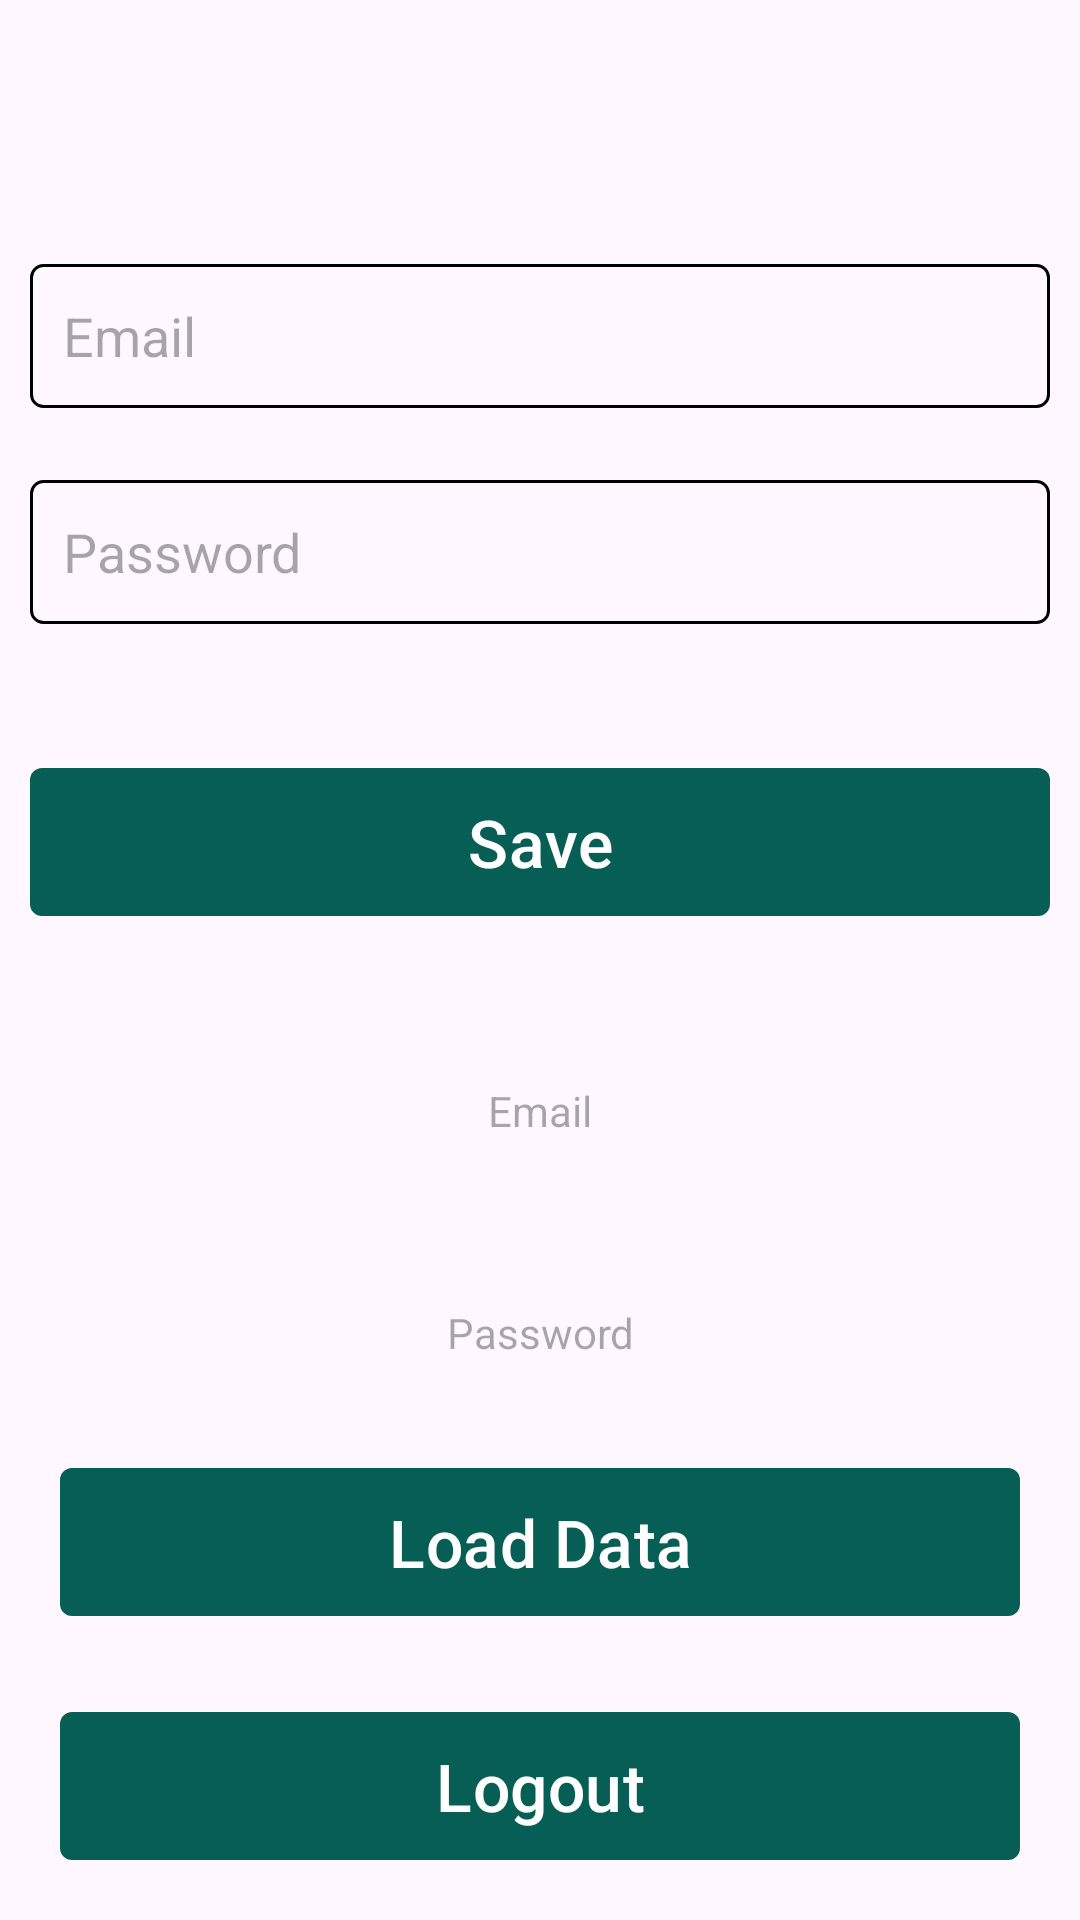

Layout XML and referenced resources for this Android screen:
<!-- AndroidManifest.xml: application theme Theme.Shared_Preferences -->
<!-- res/layout/activity_main.xml -->
<?xml version="1.0" encoding="utf-8"?>
<androidx.constraintlayout.widget.ConstraintLayout xmlns:android="http://schemas.android.com/apk/res/android"
    xmlns:app="http://schemas.android.com/apk/res-auto"
    xmlns:tools="http://schemas.android.com/tools"
    android:layout_width="match_parent"
    android:layout_height="match_parent"
    tools:context=".MainActivity">


    <com.google.android.material.textfield.TextInputEditText
        android:id="@+id/edt_userName"
        android:layout_width="match_parent"
        android:layout_height="48dp"
        android:layout_marginStart="10dp"
        android:layout_marginTop="88dp"
        android:layout_marginEnd="10dp"
        android:padding="11dp"
        android:hint="Email"
        android:background="@drawable/edt_bg"
        app:layout_constraintEnd_toEndOf="parent"
        app:layout_constraintHorizontal_bias="1.0"
        app:layout_constraintStart_toStartOf="parent"
        app:layout_constraintTop_toTopOf="parent" />

    <com.google.android.material.textfield.TextInputEditText
        android:id="@+id/edt_password"
        android:layout_width="0dp"
        android:layout_height="48dp"
        android:layout_marginTop="24dp"
        android:padding="11dp"
        android:hint="Password"
        android:background="@drawable/edt_bg"
        app:layout_constraintEnd_toEndOf="@+id/edt_userName"
        app:layout_constraintHorizontal_bias="0.0"
        app:layout_constraintStart_toStartOf="@+id/edt_userName"
        app:layout_constraintTop_toBottomOf="@+id/edt_userName" />

    <com.google.android.material.button.MaterialButton
        android:id="@+id/btn_save"
        android:layout_width="0dp"
        android:layout_height="wrap_content"
        android:layout_marginTop="48dp"
        android:text="Save"
        android:textSize="22sp"
        android:background="@drawable/btn_bg"
        app:backgroundTint="@color/colorPrimary"
        app:layout_constraintEnd_toEndOf="@+id/edt_password"
        app:layout_constraintHorizontal_bias="0.0"
        app:layout_constraintStart_toStartOf="@+id/edt_password"
        app:layout_constraintTop_toBottomOf="@+id/edt_password" />

    <TextView
        android:id="@+id/tvUserName"
        android:layout_width="0dp"
        android:layout_height="50dp"
        android:layout_marginTop="40dp"
        android:hint="Email"
        android:gravity="center"
        app:layout_constraintEnd_toEndOf="@+id/btn_save"
        app:layout_constraintHorizontal_bias="0.0"
        app:layout_constraintStart_toStartOf="@+id/btn_save"
        app:layout_constraintTop_toBottomOf="@+id/btn_save" />

    <TextView
        android:id="@+id/tvPassword"
        android:layout_width="0dp"
        android:layout_height="50dp"
        android:layout_marginTop="24dp"
        android:hint="Password"
        android:gravity="center"
        app:layout_constraintEnd_toEndOf="@+id/tvUserName"
        app:layout_constraintHorizontal_bias="0.0"
        app:layout_constraintStart_toStartOf="@+id/tvUserName"
        app:layout_constraintTop_toBottomOf="@+id/tvUserName" />

    <com.google.android.material.button.MaterialButton
        android:id="@+id/btn_loadData"
        android:layout_width="match_parent"
        android:layout_height="wrap_content"
        android:layout_margin="20dp"
        android:text="Load Data"
        android:textSize="22sp"
        android:background="@drawable/btn_bg"
        app:backgroundTint="@color/colorPrimary"
        app:layout_constraintEnd_toEndOf="@+id/tvPassword"
        app:layout_constraintHorizontal_bias="0.476"
        app:layout_constraintStart_toStartOf="@+id/tvPassword"
        app:layout_constraintTop_toBottomOf="@+id/tvPassword" />

    <com.google.android.material.button.MaterialButton
        android:id="@+id/btn_logout"
        android:layout_width="match_parent"
        android:layout_height="wrap_content"
        android:layout_margin="20dp"
        android:layout_marginStart="20dp"
        android:layout_marginEnd="20dp"
        android:text="Logout"
        android:textSize="22sp"
        android:background="@drawable/btn_bg"
        app:backgroundTint="@color/colorPrimary"
        app:layout_constraintBottom_toBottomOf="parent"
        app:layout_constraintEnd_toEndOf="parent"
        app:layout_constraintStart_toStartOf="parent" />

</androidx.constraintlayout.widget.ConstraintLayout>
<!-- resources referenced by this layout -->
<resources>
  <color name="colorPrimary">#075e54</color>
  <!-- drawable btn_bg (drawable) -->
  <?xml version="1.0" encoding="utf-8"?>
  <shape xmlns:android="http://schemas.android.com/apk/res/android"
      android:shape="rectangle">
  
      <solid android:color="@color/colorPrimary"/>
  
      <corners android:radius="4dp"/>
  
  
  
  </shape>
  <!-- drawable edt_bg (drawable) -->
  <?xml version="1.0" encoding="utf-8"?>
  <shape xmlns:android="http://schemas.android.com/apk/res/android"
      android:shape="rectangle">
  
      <corners android:radius="4dp"/>
  
      <stroke android:color="@color/black"
          android:width="1dp"/>
  
  
  </shape>
  <style name="Theme.Shared_Preferences" parent="Base.Theme.Shared_Preferences" />
  <color name="black">#FF000000</color>
  <style name="Base.Theme.Shared_Preferences" parent="Theme.Material3.DayNight.NoActionBar">
          
          
  
      </style>
</resources>
